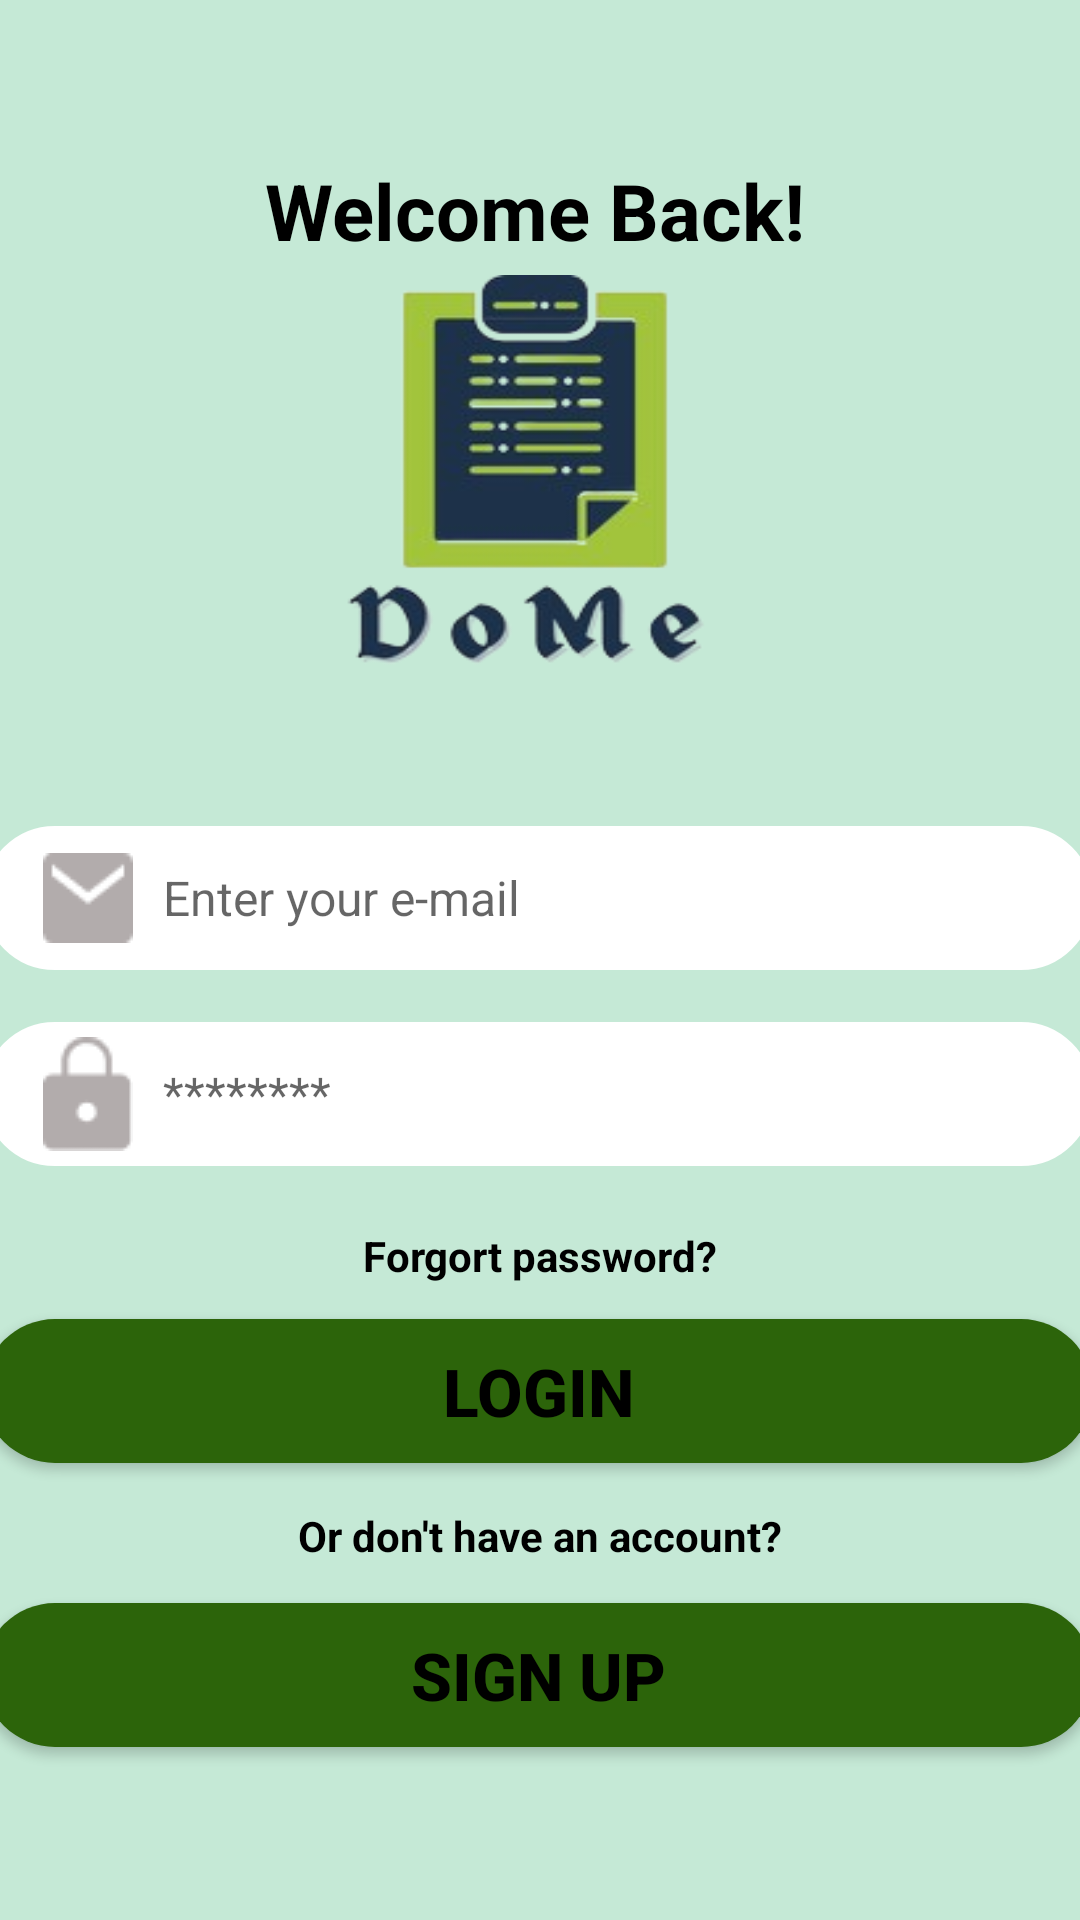

The Android layout XML behind this screen, and the referenced resources:
<!-- AndroidManifest.xml: application theme Theme.ToDo_new -->
<!-- res/layout/activity_login.xml -->
<?xml version="1.0" encoding="utf-8"?>
<androidx.constraintlayout.widget.ConstraintLayout xmlns:android="http://schemas.android.com/apk/res/android"
    xmlns:app="http://schemas.android.com/apk/res-auto"
    xmlns:tools="http://schemas.android.com/tools"
    android:layout_width="match_parent"
    android:layout_height="match_parent"
    android:background="@color/lightgreen"
    tools:context=".loginActivity"
    tools:ignore="ContentDescription"
    tools:layout_editor_absoluteX="0dp"
    tools:layout_editor_absoluteY="41dp">

    <ImageView
        android:id="@+id/imageView2"
        android:layout_width="150dp"
        android:layout_height="150dp"
        app:layout_constraintBottom_toBottomOf="parent"
        app:layout_constraintEnd_toEndOf="parent"
        app:layout_constraintHorizontal_bias="0.498"
        app:layout_constraintStart_toStartOf="parent"
        app:layout_constraintTop_toTopOf="parent"
        app:layout_constraintVertical_bias="0.187"
        android:background="@drawable/newlogo"
        tools:srcCompat="@drawable/newlogo" />

    <TextView
        android:id="@+id/textView"
        android:layout_width="wrap_content"
        android:layout_height="wrap_content"
        android:text="@string/welcome_back"
        android:textColor="@color/black"
        android:textColorHint="@color/black"
        android:textSize="26sp"
        android:textStyle="bold"
        app:layout_constraintBottom_toBottomOf="parent"
        app:layout_constraintEnd_toEndOf="parent"
        app:layout_constraintHorizontal_bias="0.491"
        app:layout_constraintStart_toStartOf="parent"
        app:layout_constraintTop_toTopOf="parent"
        app:layout_constraintVertical_bias="0.087" />

    <EditText
        android:id="@+id/editTextLoginEmail"
        android:layout_width="370dp"
        android:layout_height="48dp"
        android:autofillHints=""
        android:background="@drawable/input_bg1"
        android:drawableStart="@drawable/email"
        android:drawablePadding="10dp"
        android:ems="10"
        android:hint="@string/enter_your_e_mail"
        android:inputType="textEmailAddress"
        android:paddingStart="20dp"
        android:paddingTop="10dp"
        android:paddingEnd="10dp"
        android:paddingBottom="10dp"
        android:textColor="@color/black"
        android:textSize="16sp"
        app:layout_constraintBottom_toBottomOf="parent"
        app:layout_constraintEnd_toEndOf="parent"
        app:layout_constraintHorizontal_bias="0.609"
        app:layout_constraintStart_toStartOf="parent"
        app:layout_constraintTop_toBottomOf="@+id/imageView2"
        app:layout_constraintVertical_bias="0.096"
        tools:ignore="TextFields" />

    <EditText
        android:id="@+id/editTextLoginPassword"
        android:layout_width="370dp"
        android:layout_height="48dp"
        android:autofillHints=""
        android:background="@drawable/input_bg1"
        android:drawableStart="@drawable/password"
        android:drawablePadding="10dp"
        android:ems="10"
        android:hint="@string/password"
        android:inputType="textPassword"
        android:paddingStart="20dp"
        android:paddingTop="10dp"
        android:paddingEnd="10dp"
        android:paddingBottom="10dp"
        android:textColor="@color/black"
        android:textSize="16sp"
        app:layout_constraintBottom_toBottomOf="parent"
        app:layout_constraintEnd_toEndOf="parent"
        app:layout_constraintHorizontal_bias="0.609"
        app:layout_constraintStart_toStartOf="parent"
        app:layout_constraintTop_toBottomOf="@+id/editTextLoginEmail"
        app:layout_constraintVertical_bias="0.065" />


    <Button
        android:id="@+id/buttonLogLogin"
        android:layout_width="370dp"
        android:layout_height="48dp"
        android:background="@drawable/buttons"
        android:text="@string/login_log"
        android:textColor="@color/black"
        android:textSize="22sp"
        android:textStyle="bold"
        app:layout_constraintBottom_toBottomOf="parent"
        app:layout_constraintEnd_toEndOf="parent"
        app:layout_constraintHorizontal_bias="0.609"
        app:layout_constraintStart_toStartOf="parent"
        app:layout_constraintTop_toBottomOf="@+id/textViewForgortpassword"
        app:layout_constraintVertical_bias="0.071" />

    <Button
        android:id="@+id/buttonLogSignup"
        android:layout_width="370dp"
        android:layout_height="48dp"
        android:background="@drawable/buttons"
        android:text="@string/sign_up_log"
        android:textAlignment="center"
        android:textColor="@color/black"
        android:textSize="22sp"
        android:textStyle="bold"
        app:layout_constraintBottom_toBottomOf="parent"
        app:layout_constraintEnd_toEndOf="parent"
        app:layout_constraintHorizontal_bias="0.609"
        app:layout_constraintStart_toStartOf="parent"
        app:layout_constraintTop_toBottomOf="@+id/dontHaveAccount"
        app:layout_constraintVertical_bias="0.186" />

    <TextView
        android:id="@+id/textViewForgortpassword"
        android:layout_width="wrap_content"
        android:layout_height="wrap_content"
        android:text="@string/forgort_password"
        android:textColor="@color/black"
        android:textStyle="bold"
        android:textSize="14sp"
        app:layout_constraintBottom_toBottomOf="parent"
        app:layout_constraintEnd_toEndOf="parent"
        app:layout_constraintStart_toStartOf="parent"
        app:layout_constraintTop_toBottomOf="@+id/editTextLoginPassword"
        app:layout_constraintVertical_bias="0.087" />

    <TextView
        android:id="@+id/dontHaveAccount"
        android:layout_width="wrap_content"
        android:layout_height="wrap_content"
        android:text="@string/or_don_t_have_an_account"
        android:textColor="@color/black"
        android:textStyle="bold"
        android:textSize="14sp"
        app:layout_constraintBottom_toBottomOf="parent"
        app:layout_constraintEnd_toEndOf="parent"
        app:layout_constraintStart_toStartOf="parent"
        app:layout_constraintTop_toBottomOf="@+id/buttonLogLogin"
        app:layout_constraintVertical_bias="0.109" />

</androidx.constraintlayout.widget.ConstraintLayout>
<!-- resources referenced by this layout -->
<resources>
  <color name="black">#FF000000</color>
  <color name="lightgreen">#C5E9D6</color>
  <!-- drawable buttons (drawable) -->
  <?xml version="1.0" encoding="utf-8"?>
  <shape xmlns:android="http://schemas.android.com/apk/res/android">
  
  
  
      <corners android:radius="50dp">
  
      </corners>
  
      <solid android:color="@color/darkgreen">
  
      </solid>
      <size android:height="48dp"
          android:width="90dp">
  
      </size>
  
  </shape>
  <!-- drawable email: png bitmap (drawable, 577 bytes) -->
  <!-- drawable input_bg1 (drawable) -->
  <?xml version="1.0" encoding="utf-8"?>
  <shape xmlns:android="http://schemas.android.com/apk/res/android">
  
      <stroke android:width="2dp"
          android:color="@color/white"/>
  
  
  
      <corners android:radius="70dp">
  
      </corners>
  
      <solid android:color="@color/white">
  
      </solid>
      <size android:height="35dp">
  
      </size>
  
  </shape>
  <!-- drawable newlogo: png bitmap (drawable, 30895 bytes) -->
  <!-- drawable password: png bitmap (drawable, 638 bytes) -->
  <string name="enter_your_e_mail">Enter your e-mail</string>
  <string name="forgort_password">Forgort password?</string>
  <string name="login_log">Login</string>
  <string name="or_don_t_have_an_account">Or don\'t have an account?</string>
  <string name="password">********</string>
  <string name="sign_up_log">Sign Up</string>
  <string name="welcome_back">Welcome Back!</string>
  <style name="Theme.ToDo_new" parent="Base.Theme.ToDo_new" />
  <color name="darkgreen">#2C640A</color>
  <color name="white">#FFFFFFFF</color>
  <style name="Base.Theme.ToDo_new" parent="Theme.AppCompat.Light.NoActionBar">
          
          
      </style>
</resources>
